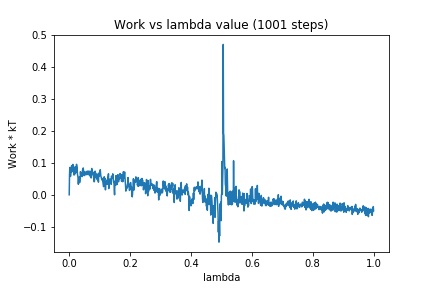

The table this chart was drawn from, first rows:
0, 0.0
1, 0.062
2, 0.08592
3, 0.06291
4, 0.05761
5, 0.05992
6, 0.07266
7, 0.08478
8, 0.09113
9, 0.07203
10, 0.07563
11, 0.08961
12, 0.09539
13, 0.08835
14, 0.07714
15, 0.08519
16, 0.06189
17, 0.087
18, 0.07719
19, 0.0725
20, 0.06586
21, 0.08016
22, 0.08844
23, 0.07124
24, 0.09563
25, 0.08851
26, 0.08555
27, 0.06417
28, 0.06043
29, 0.05269
30, 0.03316
31, 0.04766
32, 0.05273
33, 0.05596
34, 0.03811
35, 0.0423
36, 0.05183
37, 0.0727
38, 0.06036
39, 0.06262
40, 0.06517
41, 0.06934
42, 0.05702
43, 0.06415
44, 0.07883
45, 0.06523
46, 0.0843
47, 0.07589
48, 0.07376
49, 0.06012
50, 0.06864
51, 0.0622
52, 0.07186
53, 0.07052
54, 0.06953
55, 0.06267
56, 0.07043
57, 0.07173
58, 0.07366
59, 0.06365
60, 0.07019
... 940 more rows
